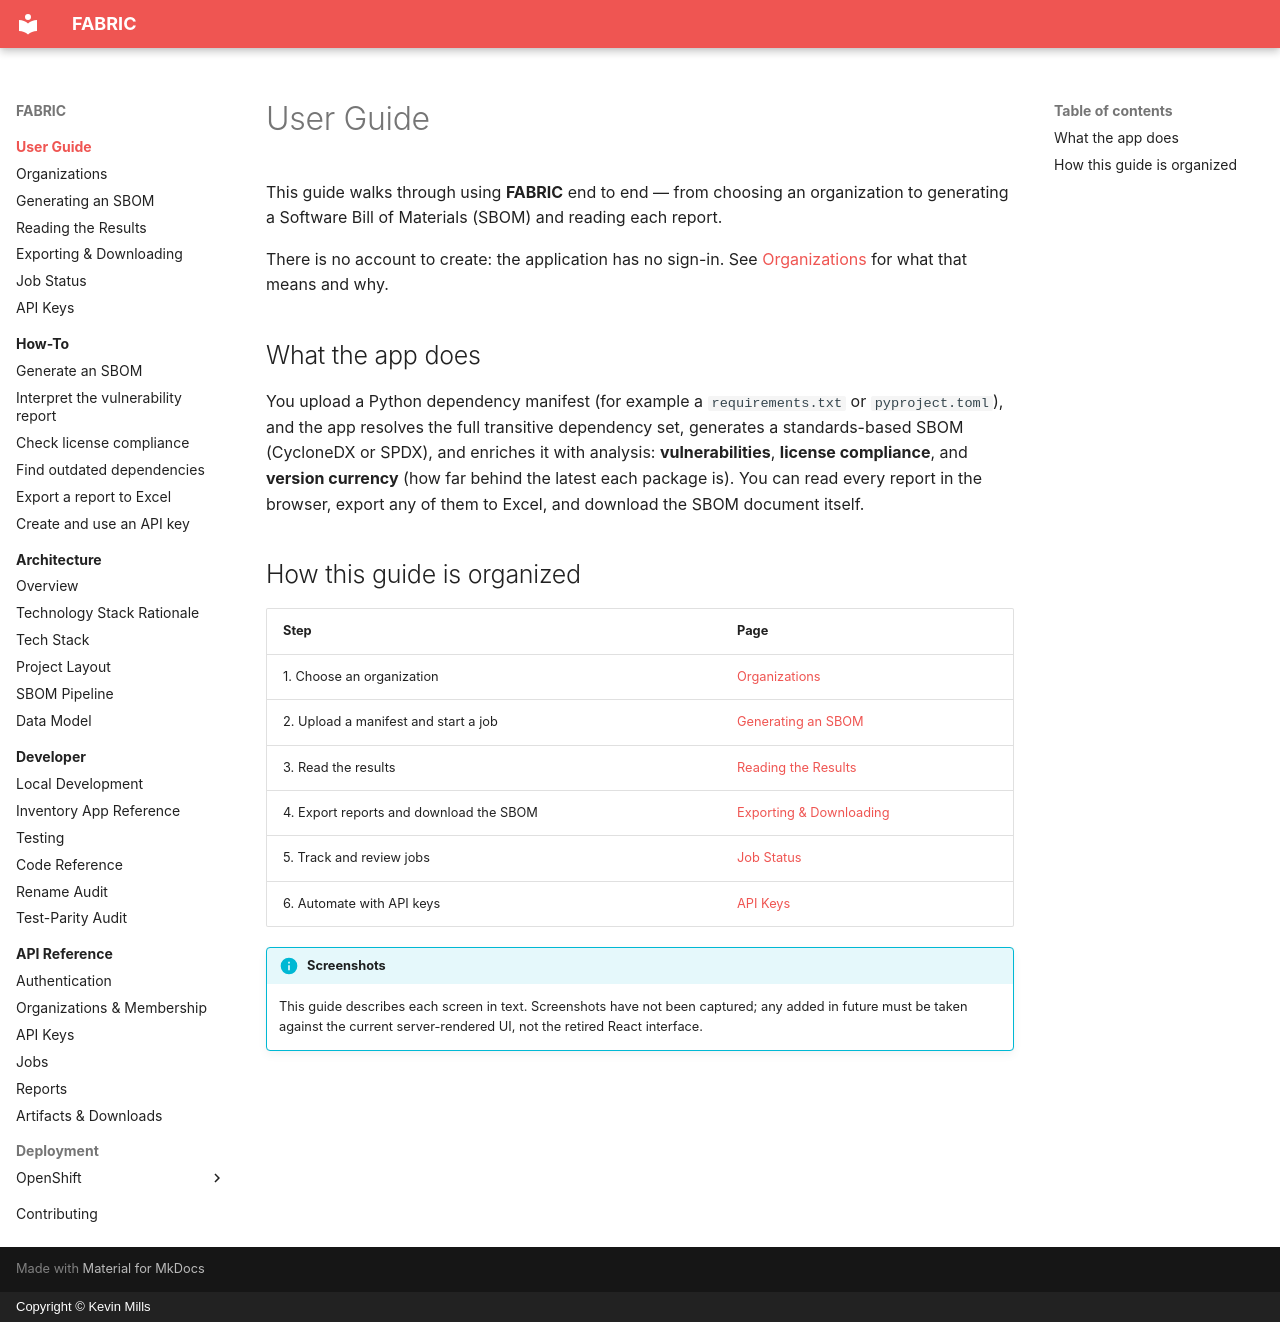

repository: millsks/django-python-generate-sbom · page: user-guide/index.html · generator: mkdocs · copyright: Copyright © Kevin Mills

# User Guide

This guide walks through using **FABRIC** end to end — from
choosing an organization to generating a Software Bill of Materials (SBOM) and reading
each report.

There is no account to create: the application has no sign-in. See
[Organizations](accounts-and-organizations.md) for what that means and why.

## What the app does

You upload a Python dependency manifest (for example a `requirements.txt` or
`pyproject.toml`), and the app resolves the full transitive dependency set, generates a
standards-based SBOM (CycloneDX or SPDX), and enriches it with analysis:
**vulnerabilities**, **license compliance**, and **version currency** (how far behind the
latest each package is). You can read every report in the
browser, export any of them to Excel, and download the SBOM document itself.

## How this guide is organized

| Step | Page |
|---|---|
| 1. Choose an organization | [Organizations](accounts-and-organizations.md) |
| 2. Upload a manifest and start a job | [Generating an SBOM](generating-an-sbom.md) |
| 3. Read the results | [Reading the Results](reading-the-results.md) |
| 4. Export reports and download the SBOM | [Exporting & Downloading](exporting-and-downloading.md) |
| 5. Track and review jobs | [Job Status](job-status.md) |
| 6. Automate with API keys | [API Keys](api-keys.md) |

!!! info "Screenshots"
    This guide describes each screen in text. Screenshots have not been captured; any
    added in future must be taken against the current server-rendered UI, not the
    retired React interface.
